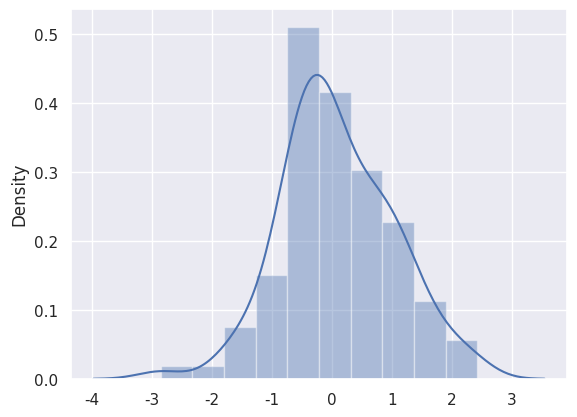

Write the Python code that produced this figure.
import numpy as np
import functools
from functools import reduce
from scipy.stats import kurtosis, skew
import pandas as pd
import seaborn as sns
import matplotlib.pyplot as plt
from scipy import stats

#Define Test Data

# Python variables can be capital letters
np.random.seed(5)
X = np.random.normal(size=100)
sns.set(color_codes=True)
sns.distplot(X)
print(X)

#Define a function first_moment that computes the MEAN

def first_moment(X):
    n = len(X)
    if n == 0:
        return 0
    sum = 0.0
    for i in range(len(X)):
        sum = sum + X[i]
    return float(sum/n)      

l = [1,2]
mu = first_moment(l)
print(mu)

#Define a function second_moment that computes the Standard Deviation

import numpy as np

def second_moment(X, mu):
    n = len(X)
    if n == 0:
        return 0
    sum = 0.0
    for i in range(len(X)):
        sum = sum + (X[i] - mu)**2
    return np.sqrt(float(sum/n))      

l = [1 , 2]
mu = first_moment(l)
sigma = second_moment(l, mu)
print(sigma)

#Define a function, third_moment, that computes the Skew

def third_moment(X, mu, sigma):
    n = len(X)
    if n == 0:
        return 0
    sum = 0.0
    for i in range(len(X)):
        sum = sum + (X[i] - mu)**3
    return float(float(sum/sigma**3)/n) 

l = [1 , 2]
mu = first_moment(l)
sigma = second_moment(l, mu)
gamma_1 = third_moment(l, mu, sigma)
print(gamma_1)

#Define a function, fourth_moment, to compute the Kurtosis

def fourth_moment(X, mu, sigma):
    n = len(X)
    if n == 0:
        return 0
    sum = 0.0
    for i in range(len(X)):
        sum = sum + (X[i] - mu)**4
    return float(float(sum/sigma**4)/n) - 3

l = [1 , 2]
gamma_2 = third_moment(l, mu, sigma)
print(gamma_2)

